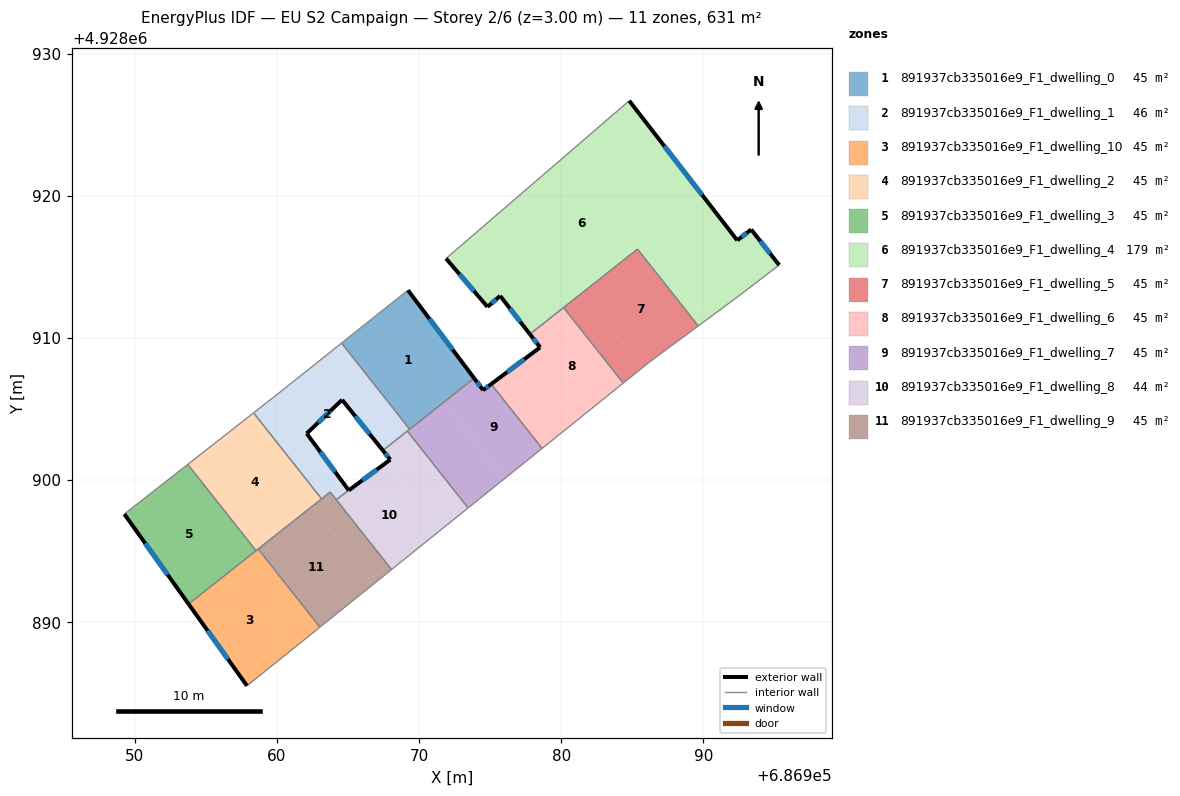
=== STOREY PLAN SPEC (per zone: floor XY polygon, exterior-wall plan segments, windows/doors) ===
zone 1: 891937cb335016e9_F1_dwelling_0  (45.4 m²)
  floor: (686969.21, 4928913.35) (686973.87, 4928907.16) (686969.33, 4928903.57) (686964.54, 4928909.63)
  exterior wall: (686973.87, 4928907.16) – (686969.21, 4928913.35)  [7.8 m]
    window: (686972.35, 4928909.17) – (686970.72, 4928911.34)  [2.8 m²]
  interior walls: 3
zone 2: 891937cb335016e9_F1_dwelling_1  (46.2 m²)
  floor: (686964.54, 4928909.63) (686969.33, 4928903.57) (686967.44, 4928902.08) (686964.58, 4928905.64) (686962.09, 4928903.27) (686964.62, 4928899.85) (686963.14, 4928898.67) (686958.35, 4928904.72) (686960.38, 4928906.31)
  floor: (686964.62, 4928899.85) (686965.05, 4928899.27) (686964.17, 4928898.62) (686963.74, 4928899.15)
  exterior wall: (686964.58, 4928905.64) – (686967.44, 4928902.08)  [4.6 m]
    window: (686965.51, 4928904.48) – (686966.51, 4928903.24)  [1.7 m²]
  exterior wall: (686962.09, 4928903.27) – (686964.58, 4928905.64)  [3.4 m]
    window: (686962.90, 4928904.04) – (686963.77, 4928904.87)  [1.3 m²]
  exterior wall: (686965.05, 4928899.27) – (686962.09, 4928903.27)  [5.0 m]
    window: (686964.09, 4928900.57) – (686963.05, 4928901.97)  [1.8 m²]
  interior walls: 9
zone 3: 891937cb335016e9_F1_dwelling_10  (45.1 m²)
  floor: (686958.04, 4928894.65) (686962.39, 4928889.14) (686957.89, 4928885.52) (686953.78, 4928891.28)
  floor: (686958.67, 4928895.14) (686963.02, 4928889.65) (686962.39, 4928889.14) (686958.04, 4928894.65)
  exterior wall: (686953.78, 4928891.28) – (686957.89, 4928885.52)  [7.1 m]
    window: (686955.11, 4928889.41) – (686956.55, 4928887.39)  [2.6 m²]
  interior walls: 4
zone 4: 891937cb335016e9_F1_dwelling_2  (45.4 m²)
  floor: (686958.35, 4928904.72) (686963.14, 4928898.67) (686958.52, 4928895.03) (686953.72, 4928901.10)
  interior walls: 5
zone 5: 891937cb335016e9_F1_dwelling_3  (45.4 m²)
  floor: (686953.72, 4928901.10) (686958.52, 4928895.03) (686953.78, 4928891.28) (686949.26, 4928897.60)
  exterior wall: (686949.26, 4928897.60) – (686953.78, 4928891.28)  [7.8 m]
    window: (686950.73, 4928895.55) – (686952.31, 4928893.33)  [2.9 m²]
  interior walls: 3
zone 6: 891937cb335016e9_F1_dwelling_4  (179.0 m²)
  floor: (686993.36, 4928917.62) (686995.33, 4928915.12) (686992.44, 4928912.91) (686990.29, 4928911.32) (686986.00, 4928916.75) (686990.01, 4928919.92) (686992.38, 4928916.86)
  floor: (686984.78, 4928926.68) (686990.01, 4928919.92) (686986.00, 4928916.75) (686990.29, 4928911.32) (686989.63, 4928910.84) (686985.36, 4928916.24) (686977.79, 4928910.26) (686975.70, 4928912.95) (686974.81, 4928912.18) (686971.89, 4928915.58)
  exterior wall: (686992.38, 4928916.86) – (686984.78, 4928926.68)  [12.4 m]
    window: (686989.91, 4928920.05) – (686987.25, 4928923.49)  [4.6 m²]
  exterior wall: (686993.36, 4928917.62) – (686992.38, 4928916.86)  [1.2 m]
    window: (686993.04, 4928917.37) – (686992.70, 4928917.11)  [0.5 m²]
  exterior wall: (686995.33, 4928915.12) – (686993.36, 4928917.62)  [3.2 m]
    window: (686994.69, 4928915.93) – (686994.00, 4928916.81)  [1.2 m²]
  exterior wall: (686975.70, 4928912.95) – (686977.79, 4928910.26)  [3.4 m]
    window: (686976.38, 4928912.08) – (686977.11, 4928911.13)  [1.3 m²]
  exterior wall: (686974.81, 4928912.18) – (686975.70, 4928912.95)  [1.2 m]
    window: (686975.10, 4928912.43) – (686975.41, 4928912.70)  [0.4 m²]
  exterior wall: (686971.89, 4928915.58) – (686974.81, 4928912.18)  [4.5 m]
    window: (686972.84, 4928914.48) – (686973.86, 4928913.29)  [1.6 m²]
  interior walls: 6
zone 7: 891937cb335016e9_F1_dwelling_5  (45.1 m²)
  floor: (686985.36, 4928916.24) (686989.63, 4928910.84) (686986.22, 4928908.31) (686985.66, 4928907.86) (686981.47, 4928913.17)
  floor: (686981.47, 4928913.17) (686985.66, 4928907.86) (686984.36, 4928906.82) (686980.16, 4928912.13)
  interior walls: 5
zone 8: 891937cb335016e9_F1_dwelling_6  (45.1 m²)
  floor: (686980.16, 4928912.13) (686984.36, 4928906.82) (686980.95, 4928904.07) (686977.43, 4928908.52) (686978.51, 4928909.33) (686977.79, 4928910.26)
  floor: (686977.43, 4928908.52) (686980.95, 4928904.07) (686978.65, 4928902.22) (686975.07, 4928906.75)
  exterior wall: (686978.51, 4928909.33) – (686975.07, 4928906.75)  [4.3 m]
    window: (686977.39, 4928908.49) – (686976.19, 4928907.59)  [1.6 m²]
  exterior wall: (686977.79, 4928910.26) – (686978.51, 4928909.33)  [1.2 m]
    window: (686978.02, 4928909.96) – (686978.27, 4928909.63)  [0.4 m²]
  interior walls: 4
zone 9: 891937cb335016e9_F1_dwelling_7  (45.1 m²)
  floor: (686975.07, 4928906.75) (686978.65, 4928902.22) (686976.00, 4928900.09) (686971.74, 4928905.48) (686973.87, 4928907.16) (686974.50, 4928906.32)
  floor: (686971.74, 4928905.48) (686976.00, 4928900.09) (686973.44, 4928898.04) (686969.17, 4928903.44)
  exterior wall: (686974.50, 4928906.32) – (686973.87, 4928907.16)  [1.0 m]
    window: (686974.29, 4928906.59) – (686974.07, 4928906.89)  [0.4 m²]
  exterior wall: (686975.07, 4928906.75) – (686974.50, 4928906.32)  [0.7 m]
    window: (686974.88, 4928906.61) – (686974.68, 4928906.46)  [0.3 m²]
  interior walls: 5
zone 10: 891937cb335016e9_F1_dwelling_8  (44.3 m²)
  floor: (686969.17, 4928903.44) (686973.44, 4928898.04) (686971.51, 4928896.48) (686967.73, 4928901.26) (686967.97, 4928901.43) (686967.44, 4928902.08)
  floor: (686967.73, 4928901.26) (686971.51, 4928896.48) (686968.05, 4928893.70) (686964.17, 4928898.62)
  exterior wall: (686967.97, 4928901.43) – (686965.05, 4928899.28)  [3.6 m]
    window: (686967.02, 4928900.73) – (686966.00, 4928899.98)  [1.3 m²]
  exterior wall: (686967.44, 4928902.08) – (686967.97, 4928901.43)  [0.8 m]
    window: (686967.62, 4928901.87) – (686967.80, 4928901.64)  [0.3 m²]
  interior walls: 5
zone 11: 891937cb335016e9_F1_dwelling_9  (45.1 m²)
  floor: (686962.47, 4928898.15) (686966.79, 4928892.68) (686963.02, 4928889.65) (686958.67, 4928895.14)
  floor: (686963.74, 4928899.15) (686968.05, 4928893.70) (686966.79, 4928892.68) (686962.47, 4928898.15)
  interior walls: 6

=== DERIVED (storey summary) ===
Building: EU S2 Campaign
Storey: 2 of 6  (floor level z = 3.00 m)
Storey gross floor area: 631.3 m²
Zones on this storey: 11
  - 891937cb335016e9_F1_dwelling_0: floor 45.4 m²; exterior wall 7.8 m (23.3 m²); 1 window(s) 2.8 m²; WWR 12.2%
  - 891937cb335016e9_F1_dwelling_1: floor 46.2 m²; exterior wall 13.0 m (39.0 m²); 3 window(s) 4.8 m²; WWR 12.2%
  - 891937cb335016e9_F1_dwelling_10: floor 45.1 m²; exterior wall 7.1 m (21.2 m²); 1 window(s) 2.6 m²; WWR 12.2%
  - 891937cb335016e9_F1_dwelling_2: floor 45.4 m²
  - 891937cb335016e9_F1_dwelling_3: floor 45.4 m²; exterior wall 7.8 m (23.3 m²); 1 window(s) 2.9 m²; WWR 12.2%
  - 891937cb335016e9_F1_dwelling_4: floor 179.0 m²; exterior wall 25.9 m (77.7 m²); 6 window(s) 9.5 m²; WWR 12.2%
  - 891937cb335016e9_F1_dwelling_5: floor 45.1 m²
  - 891937cb335016e9_F1_dwelling_6: floor 45.1 m²; exterior wall 5.5 m (16.4 m²); 2 window(s) 2.0 m²; WWR 12.2%
  - 891937cb335016e9_F1_dwelling_7: floor 45.1 m²; exterior wall 1.8 m (5.3 m²); 2 window(s) 0.6 m²; WWR 12.2%
  - 891937cb335016e9_F1_dwelling_8: floor 44.3 m²; exterior wall 4.5 m (13.4 m²); 2 window(s) 1.6 m²; WWR 12.2%
  - 891937cb335016e9_F1_dwelling_9: floor 45.1 m²
Zone adjacency (shared interzone walls):
  - 891937cb335016e9_F1_dwelling_0 ↔ 891937cb335016e9_F1_dwelling_1
  - 891937cb335016e9_F1_dwelling_0 ↔ 891937cb335016e9_F1_dwelling_7
  - 891937cb335016e9_F1_dwelling_1 ↔ 891937cb335016e9_F1_dwelling_2
  - 891937cb335016e9_F1_dwelling_1 ↔ 891937cb335016e9_F1_dwelling_7
  - 891937cb335016e9_F1_dwelling_1 ↔ 891937cb335016e9_F1_dwelling_8
  - 891937cb335016e9_F1_dwelling_1 ↔ 891937cb335016e9_F1_dwelling_9
  - 891937cb335016e9_F1_dwelling_10 ↔ 891937cb335016e9_F1_dwelling_2
  - 891937cb335016e9_F1_dwelling_10 ↔ 891937cb335016e9_F1_dwelling_3
  - 891937cb335016e9_F1_dwelling_10 ↔ 891937cb335016e9_F1_dwelling_9
  - 891937cb335016e9_F1_dwelling_2 ↔ 891937cb335016e9_F1_dwelling_3
  - 891937cb335016e9_F1_dwelling_2 ↔ 891937cb335016e9_F1_dwelling_9
  - 891937cb335016e9_F1_dwelling_4 ↔ 891937cb335016e9_F1_dwelling_5
  - 891937cb335016e9_F1_dwelling_4 ↔ 891937cb335016e9_F1_dwelling_6
  - 891937cb335016e9_F1_dwelling_5 ↔ 891937cb335016e9_F1_dwelling_6
  - 891937cb335016e9_F1_dwelling_6 ↔ 891937cb335016e9_F1_dwelling_7
  - 891937cb335016e9_F1_dwelling_7 ↔ 891937cb335016e9_F1_dwelling_8
  - 891937cb335016e9_F1_dwelling_8 ↔ 891937cb335016e9_F1_dwelling_9